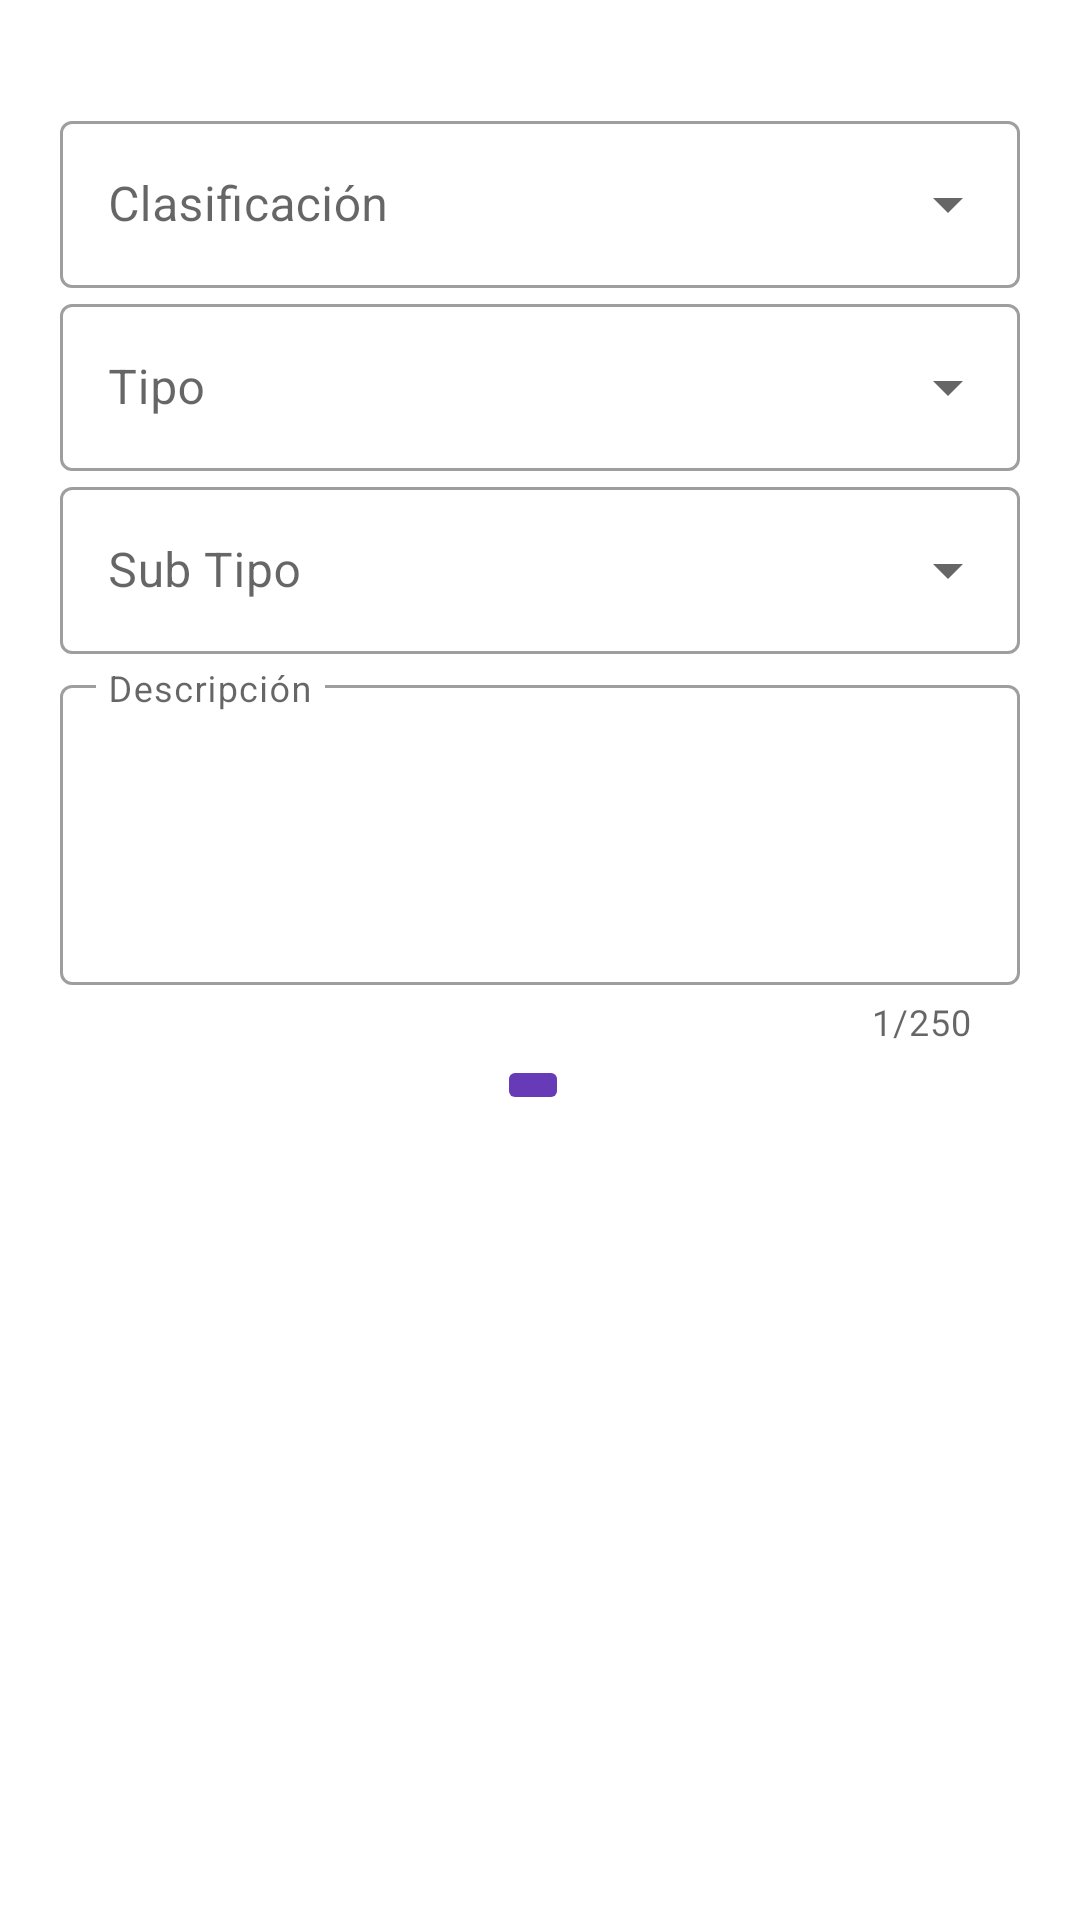

Android layout source for this screen:
<!-- AndroidManifest.xml: application theme Theme.App_sereno_android -->
<!-- res/layout/fragment_reportar_incidencia.xml -->
<?xml version="1.0" encoding="utf-8"?>
<androidx.constraintlayout.widget.ConstraintLayout xmlns:android="http://schemas.android.com/apk/res/android"
    xmlns:app="http://schemas.android.com/apk/res-auto"
    xmlns:tools="http://schemas.android.com/tools"
    android:layout_width="match_parent"
    android:layout_height="match_parent"
    android:textAlignment="textStart">

    <ScrollView
        android:layout_width="match_parent"
        android:layout_height="match_parent"
        app:layout_constraintEnd_toEndOf="parent"
        app:layout_constraintStart_toStartOf="parent"
        app:layout_constraintTop_toTopOf="parent">

        <LinearLayout
            android:layout_width="match_parent"
            android:layout_height="wrap_content"
            android:orientation="vertical"
            android:padding="20dp">

            <FrameLayout
                android:layout_width="match_parent"
                android:layout_height="15dp" />

            <com.google.android.material.textfield.TextInputLayout
                style="@style/Widget.MaterialComponents.TextInputLayout.OutlinedBox.ExposedDropdownMenu"
                android:layout_width="match_parent"
                android:layout_height="wrap_content">

                <AutoCompleteTextView
                    android:id="@+id/ac_clasificacion_incidencia"
                    android:layout_width="match_parent"
                    android:layout_height="wrap_content"
                    android:hint="Clasificación"
                    android:inputType="none" />

            </com.google.android.material.textfield.TextInputLayout>

            <com.google.android.material.textfield.TextInputLayout
                style="@style/Widget.MaterialComponents.TextInputLayout.OutlinedBox.ExposedDropdownMenu"
                android:layout_width="match_parent"
                android:layout_height="wrap_content">

                <AutoCompleteTextView
                    android:id="@+id/ac_tipo_incidencia"
                    android:layout_width="match_parent"
                    android:layout_height="wrap_content"
                    android:hint="Tipo"
                    android:inputType="none" />

            </com.google.android.material.textfield.TextInputLayout>

            <com.google.android.material.textfield.TextInputLayout
                style="@style/Widget.MaterialComponents.TextInputLayout.OutlinedBox.ExposedDropdownMenu"
                android:layout_width="match_parent"
                android:layout_height="wrap_content">

                <AutoCompleteTextView
                    android:id="@+id/ac_subtipo_incidencia"
                    android:layout_width="match_parent"
                    android:layout_height="wrap_content"
                    android:hint="Sub Tipo"
                    android:inputType="none" />

            </com.google.android.material.textfield.TextInputLayout>

            <com.google.android.material.textfield.TextInputLayout
                android:id="@+id/textField"
                style="@style/Widget.MaterialComponents.TextInputLayout.OutlinedBox.Dense"
                app:counterEnabled="true"
                app:counterMaxLength="250"
                android:layout_width="match_parent"
                android:layout_height="wrap_content"
                android:layout_marginTop="5dp"
                android:hint="Descripción">

                <com.google.android.material.textfield.TextInputEditText
                    android:id="@+id/ta_descripcion_incidencia"
                    android:layout_width="match_parent"
                    android:layout_height="wrap_content"
                    android:inputType="textMultiLine"

                    android:minHeight="100dp"
                    android:text=" " />

            </com.google.android.material.textfield.TextInputLayout>

            <FrameLayout
                android:layout_width="match_parent"
                android:layout_height="wrap_content"
                android:layout_marginTop="3dp">

                <androidx.constraintlayout.widget.ConstraintLayout
                    android:layout_width="match_parent"
                    android:layout_height="match_parent">

                    <LinearLayout
                        android:layout_width="wrap_content"
                        android:layout_height="match_parent"
                        android:orientation="horizontal"
                        app:layout_constraintEnd_toEndOf="parent"
                        app:layout_constraintStart_toStartOf="parent"
                        app:layout_constraintTop_toTopOf="parent">

                        <ImageButton
                            android:id="@+id/img_btn_image_file"
                            android:layout_width="wrap_content"
                            android:layout_height="wrap_content"
                            android:layout_marginEnd="5dp"
                            android:backgroundTint="#673AB7"
                            android:contentDescription="Video"
                            android:hapticFeedbackEnabled="false"
                            app:srcCompat="@drawable/ic_camera_alt_24" />

                    </LinearLayout>

                </androidx.constraintlayout.widget.ConstraintLayout>
            </FrameLayout>

            <Button
                android:id="@+id/btn_reportar_incidencia"
                style="@style/Widget.MaterialComponents.Button"
                android:layout_width="match_parent"
                android:layout_height="@dimen/default_height_button"
                android:layout_marginTop="20dp"
                android:text="Reportar Incidencia" />

        </LinearLayout>
    </ScrollView>

    <LinearLayout
        android:id="@+id/opacity_reportar_incidencia"
        android:layout_width="match_parent"
        android:layout_height="match_parent"
        android:alpha=".9"
        android:background="#DDD"
        android:elevation="@dimen/elevation_boton"
        android:orientation="vertical"
        android:visibility="gone"
        app:layout_constraintBottom_toBottomOf="parent"
        app:layout_constraintEnd_toEndOf="parent"
        app:layout_constraintStart_toStartOf="parent"
        app:layout_constraintTop_toTopOf="parent">

        <com.google.android.material.progressindicator.LinearProgressIndicator
            android:id="@+id/progress_bar_rep_inc"
            android:layout_width="match_parent"
            android:layout_height="match_parent"
            android:indeterminate="true"
            android:visibility="visible"
            app:indicatorColor="?attr/colorPrimary">

        </com.google.android.material.progressindicator.LinearProgressIndicator>
    </LinearLayout>

</androidx.constraintlayout.widget.ConstraintLayout>
<!-- resources referenced by this layout -->
<resources>
  <dimen name="default_height_button">70dp</dimen>
  <dimen name="elevation_boton">10dp</dimen>
  <style name="Theme.App_sereno_android" parent="Theme.MaterialComponents.Light.NoActionBar">
          
          <item name="colorPrimary">@color/purple_500</item>
          <item name="colorPrimaryVariant">@color/purple_700</item>
          <item name="colorOnPrimary">@color/white</item>
          
          <item name="colorSecondary">@color/teal_200</item>
          <item name="colorSecondaryVariant">@color/teal_700</item>
          <item name="colorOnSecondary">@color/black</item>
          
          <item name="android:statusBarColor" tools:targetApi="l">?attr/colorPrimaryVariant</item>
          
      </style>
  <color name="purple_500">#FF6200EE</color>
  <color name="purple_700">#FF3700B3</color>
  <color name="white">#FFFFFFFF</color>
  <color name="teal_200">#128C7E</color>
  <color name="teal_700">#075E54</color>
  <color name="black">#FF000000</color>
</resources>
